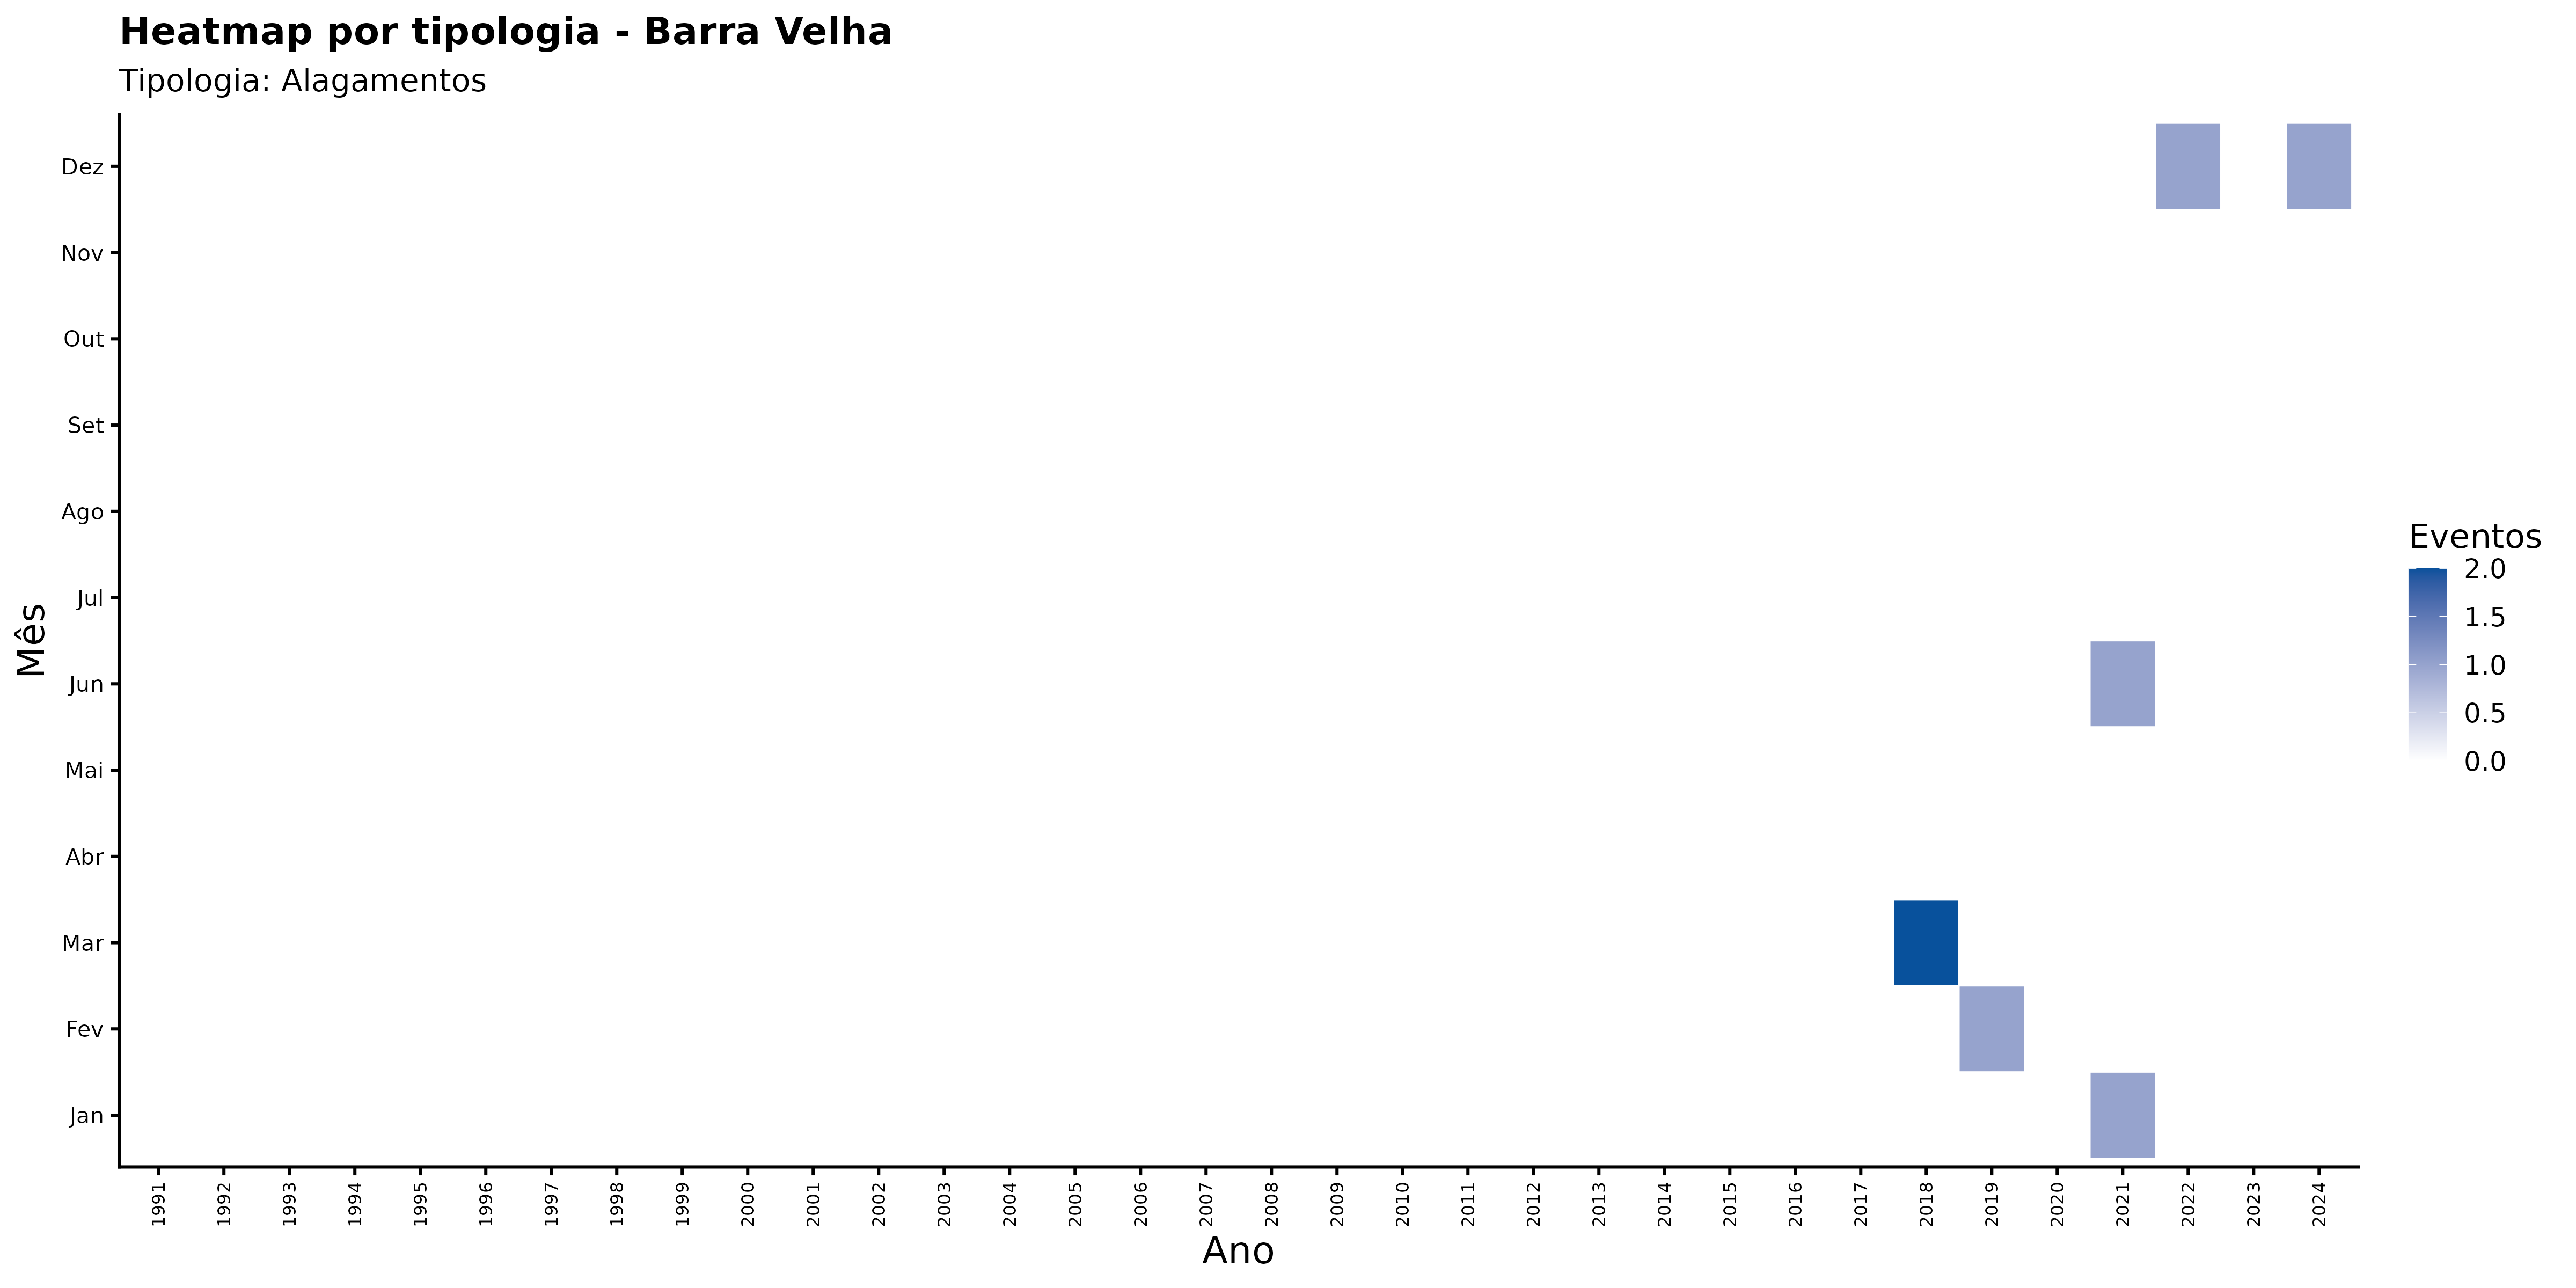

The table this chart was drawn from, first rows:
ano, mes_nome, nome_municipio, categoria_evento, n_eventos
1991, Abr, Barra Velha, Alagamentos, 0
1991, Ago, Barra Velha, Alagamentos, 0
1991, Dez, Barra Velha, Alagamentos, 0
1991, Fev, Barra Velha, Alagamentos, 0
1991, Jan, Barra Velha, Alagamentos, 0
1991, Jul, Barra Velha, Alagamentos, 0
1991, Jun, Barra Velha, Alagamentos, 0
1991, Mai, Barra Velha, Alagamentos, 0
1991, Mar, Barra Velha, Alagamentos, 0
1991, Nov, Barra Velha, Alagamentos, 0
1991, Out, Barra Velha, Alagamentos, 0
1991, Set, Barra Velha, Alagamentos, 0
1992, Abr, Barra Velha, Alagamentos, 0
1992, Ago, Barra Velha, Alagamentos, 0
1992, Dez, Barra Velha, Alagamentos, 0
1992, Fev, Barra Velha, Alagamentos, 0
1992, Jan, Barra Velha, Alagamentos, 0
1992, Jul, Barra Velha, Alagamentos, 0
1992, Jun, Barra Velha, Alagamentos, 0
1992, Mai, Barra Velha, Alagamentos, 0
1992, Mar, Barra Velha, Alagamentos, 0
1992, Nov, Barra Velha, Alagamentos, 0
1992, Out, Barra Velha, Alagamentos, 0
1992, Set, Barra Velha, Alagamentos, 0
1993, Abr, Barra Velha, Alagamentos, 0
1993, Ago, Barra Velha, Alagamentos, 0
1993, Dez, Barra Velha, Alagamentos, 0
1993, Fev, Barra Velha, Alagamentos, 0
1993, Jan, Barra Velha, Alagamentos, 0
1993, Jul, Barra Velha, Alagamentos, 0
1993, Jun, Barra Velha, Alagamentos, 0
1993, Mai, Barra Velha, Alagamentos, 0
1993, Mar, Barra Velha, Alagamentos, 0
1993, Nov, Barra Velha, Alagamentos, 0
1993, Out, Barra Velha, Alagamentos, 0
1993, Set, Barra Velha, Alagamentos, 0
1994, Abr, Barra Velha, Alagamentos, 0
1994, Ago, Barra Velha, Alagamentos, 0
1994, Dez, Barra Velha, Alagamentos, 0
1994, Fev, Barra Velha, Alagamentos, 0
1994, Jan, Barra Velha, Alagamentos, 0
1994, Jul, Barra Velha, Alagamentos, 0
1994, Jun, Barra Velha, Alagamentos, 0
1994, Mai, Barra Velha, Alagamentos, 0
1994, Mar, Barra Velha, Alagamentos, 0
1994, Nov, Barra Velha, Alagamentos, 0
1994, Out, Barra Velha, Alagamentos, 0
1994, Set, Barra Velha, Alagamentos, 0
1995, Abr, Barra Velha, Alagamentos, 0
1995, Ago, Barra Velha, Alagamentos, 0
1995, Dez, Barra Velha, Alagamentos, 0
1995, Fev, Barra Velha, Alagamentos, 0
1995, Jan, Barra Velha, Alagamentos, 0
1995, Jul, Barra Velha, Alagamentos, 0
1995, Jun, Barra Velha, Alagamentos, 0
1995, Mai, Barra Velha, Alagamentos, 0
1995, Mar, Barra Velha, Alagamentos, 0
1995, Nov, Barra Velha, Alagamentos, 0
1995, Out, Barra Velha, Alagamentos, 0
1995, Set, Barra Velha, Alagamentos, 0
... 348 more rows
